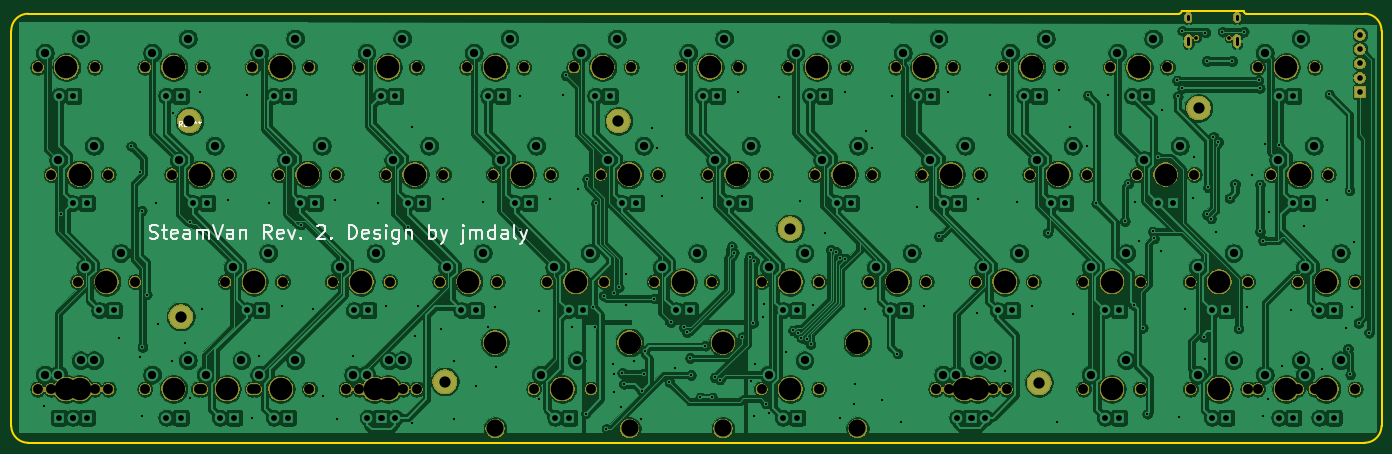
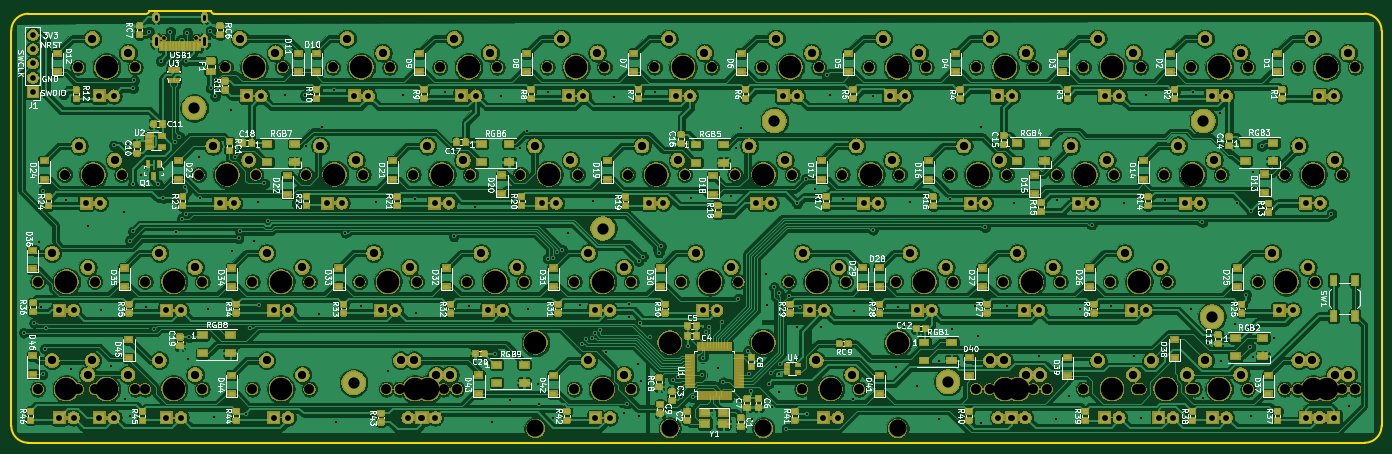
Circuit board: 11 layer files. Board 243.4 x 76.7 mm.
- bottom_copper: steamvan-B.Cu.gbl (1148999 bytes)
- bottom_mask: steamvan-B.Mask.gbs (522540 bytes)
- paste: steamvan-B.Paste.gbp (252804 bytes)
- bottom_silk: steamvan-B.SilkS.gbo (147061 bytes)
- outline: steamvan-Edge.Cuts.gm1 (1319 bytes)
- top_copper: steamvan-F.Cu.gtl (600415 bytes)
- top_mask: steamvan-F.Mask.gts (161434 bytes)
- paste: steamvan-F.Paste.gtp (559 bytes)
- top_silk: steamvan-F.SilkS.gto (8905 bytes)
- drill: steamvan-NPTH.drl (2583 bytes)
- drill: steamvan-PTH.drl (6340 bytes)

=== bottom_copper: steamvan-B.Cu.gbl (1148999 bytes, source omitted) ===
=== bottom_mask: steamvan-B.Mask.gbs (522540 bytes, source omitted) ===
=== paste: steamvan-B.Paste.gbp (252804 bytes, source omitted) ===
=== bottom_silk: steamvan-B.SilkS.gbo (147061 bytes, source omitted) ===
=== outline: steamvan-Edge.Cuts.gm1 ===
G04 #@! TF.GenerationSoftware,KiCad,Pcbnew,5.0.2-bee76a0~70~ubuntu16.04.1*
G04 #@! TF.CreationDate,2019-06-26T21:56:51-04:00*
G04 #@! TF.ProjectId,steamvan,73746561-6d76-4616-9e2e-6b696361645f,rev?*
G04 #@! TF.SameCoordinates,PX43ec160PY7dabae0*
G04 #@! TF.FileFunction,Profile,NP*
%FSLAX46Y46*%
G04 Gerber Fmt 4.6, Leading zero omitted, Abs format (unit mm)*
G04 Created by KiCad (PCBNEW 5.0.2-bee76a0~70~ubuntu16.04.1) date Wed 26 Jun 2019 09:56:51 PM EDT*
%MOMM*%
%LPD*%
G01*
G04 APERTURE LIST*
G04 #@! TA.AperFunction,NonConductor*
%ADD10C,0.300000*%
G04 #@! TD*
G04 APERTURE END LIST*
D10*
G04 #@! TO.C,REF\002A\002A*
X243355693Y2995299D02*
G75*
G02X240355693Y-4701I-3000000J0D01*
G01*
X2968400Y-4701D02*
G75*
G02X-31600Y2995299I0J3000000D01*
G01*
X207855693Y76695200D02*
G75*
G02X207355693Y76195200I-500000J0D01*
G01*
X219355693Y76195200D02*
G75*
G02X218855693Y76695200I0J500000D01*
G01*
X-31600Y2995299D02*
X-31600Y73195200D01*
X-31600Y73195200D02*
G75*
G02X2968400Y76195200I3000000J0D01*
G01*
X240355693Y76195200D02*
G75*
G02X243355693Y73195200I0J-3000000D01*
G01*
X243355693Y73195200D02*
X243355693Y2995299D01*
X2968400Y-4701D02*
X240355693Y-4701D01*
X240355693Y76195200D02*
X219355693Y76195200D01*
X207355693Y76195200D02*
X2968400Y76195200D01*
X207855693Y76695200D02*
X218855693Y76695200D01*
G04 #@! TD*
M02*

=== top_copper: steamvan-F.Cu.gtl (600415 bytes, source omitted) ===
=== top_mask: steamvan-F.Mask.gts (161434 bytes, source omitted) ===
=== paste: steamvan-F.Paste.gtp ===
G04 #@! TF.GenerationSoftware,KiCad,Pcbnew,5.0.2-bee76a0~70~ubuntu16.04.1*
G04 #@! TF.CreationDate,2019-06-26T21:56:51-04:00*
G04 #@! TF.ProjectId,steamvan,73746561-6d76-4616-9e2e-6b696361645f,rev?*
G04 #@! TF.SameCoordinates,PX43ec160PY7dabae0*
G04 #@! TF.FileFunction,Paste,Top*
G04 #@! TF.FilePolarity,Positive*
%FSLAX46Y46*%
G04 Gerber Fmt 4.6, Leading zero omitted, Abs format (unit mm)*
G04 Created by KiCad (PCBNEW 5.0.2-bee76a0~70~ubuntu16.04.1) date Wed 26 Jun 2019 09:56:51 PM EDT*
%MOMM*%
%LPD*%
G01*
G04 APERTURE LIST*
G04 APERTURE END LIST*
M02*

=== top_silk: steamvan-F.SilkS.gto (8905 bytes, source omitted) ===
=== drill: steamvan-NPTH.drl ===
M48
;DRILL file {KiCad 5.0.2-bee76a0~70~ubuntu16.04.1} date Wed 26 Jun 2019 09:57:02 PM EDT
;FORMAT={-:-/ absolute / inch / decimal}
FMAT,2
INCH,TZ
T1C0.0256
T2C0.0689
T3C0.1200
T4C0.1570
%
G90
G05
T1
X8.2863Y2.8299
X8.5139Y2.8299
T2
X7.496Y1.1255
X7.896Y1.1255
X1.3085Y0.3755
X1.7085Y0.3755
X3.746Y1.1255
X4.146Y1.1255
X0.2772Y0.3755
X0.6773Y0.3755
X4.121Y1.8755
X4.521Y1.8755
X4.6835Y2.6255
X5.0835Y2.6255
X3.1835Y2.6255
X3.5835Y2.6255
X3.9335Y2.6255
X4.3335Y2.6255
X2.4335Y0.3755
X2.8335Y0.3755
X2.996Y1.1255
X3.396Y1.1255
X1.121Y1.8755
X1.521Y1.8755
X5.996Y1.1255
X6.396Y1.1255
X8.8085Y1.8755
X9.2085Y1.8755
X7.121Y1.8755
X7.521Y1.8755
X7.496Y0.3755
X7.896Y0.3755
X8.246Y1.1255
X8.646Y1.1255
X0.2772Y1.8755
X0.6773Y1.8755
X5.246Y1.1255
X5.646Y1.1255
X1.6835Y0.3755
X2.0835Y0.3755
X2.621Y1.8755
X3.021Y1.8755
X3.371Y1.8755
X3.771Y1.8755
X6.1835Y2.6255
X6.5835Y2.6255
X1.871Y1.8755
X2.271Y1.8755
X8.7148Y0.3755
X9.1147Y0.3755
X4.496Y1.1255
X4.896Y1.1255
X2.4335Y2.6255
X2.8335Y2.6255
X2.3397Y0.3755
X2.7397Y0.3755
X0.9335Y0.3755
X1.3335Y0.3755
X7.871Y1.8755
X8.271Y1.8755
X0.1835Y2.6255
X0.5835Y2.6255
X0.1835Y0.3755
X0.5835Y0.3755
X8.246Y0.3755
X8.646Y0.3755
X3.6522Y0.3755
X4.0522Y0.3755
X6.5585Y0.3755
X6.9585Y0.3755
X7.6835Y2.6255
X8.0835Y2.6255
X6.9335Y2.6255
X7.3335Y2.6255
X6.4647Y0.3755
X6.8647Y0.3755
X6.746Y1.1255
X7.146Y1.1255
X5.246Y0.3755
X5.646Y0.3755
X5.621Y1.8755
X6.021Y1.8755
X4.871Y1.8755
X5.271Y1.8755
X1.496Y1.1255
X1.896Y1.1255
X1.6835Y2.6255
X2.0835Y2.6255
X8.996Y0.3755
X9.396Y0.3755
X0.4647Y1.1255
X0.8648Y1.1255
X8.7148Y2.6255
X9.1147Y2.6255
X0.9335Y2.6255
X1.3335Y2.6255
X8.996Y1.1255
X9.396Y1.1255
X2.246Y1.1255
X2.646Y1.1255
X5.4335Y2.6255
X5.8335Y2.6255
X6.371Y1.8755
X6.771Y1.8755
T3
X3.3822Y0.1005
X4.3222Y0.1005
X4.976Y0.1005
X5.916Y0.1005
T4
X4.976Y0.7005
X5.446Y0.3755
X5.916Y0.7005
X5.821Y1.8755
X5.071Y1.8755
X1.696Y1.1255
X1.8835Y2.6255
X9.196Y0.3755
X0.6647Y1.1255
X8.9147Y2.6255
X1.1335Y2.6255
X9.196Y1.1255
X2.446Y1.1255
X5.6335Y2.6255
X6.571Y1.8755
X7.696Y1.1255
X1.5085Y0.3755
X3.946Y1.1255
X0.4773Y0.3755
X4.321Y1.8755
X4.8835Y2.6255
X3.3835Y2.6255
X4.1335Y2.6255
X2.6335Y0.3755
X3.196Y1.1255
X1.321Y1.8755
X6.196Y1.1255
X9.0085Y1.8755
X7.321Y1.8755
X7.696Y0.3755
X8.446Y1.1255
X0.4773Y1.8755
X5.446Y1.1255
X1.8835Y0.3755
X2.821Y1.8755
X3.571Y1.8755
X6.3835Y2.6255
X2.071Y1.8755
X8.9147Y0.3755
X4.696Y1.1255
X2.6335Y2.6255
X2.5397Y0.3755
X1.1335Y0.3755
X8.071Y1.8755
X0.3835Y2.6255
X0.3835Y0.3755
X8.446Y0.3755
X3.3822Y0.7005
X3.8522Y0.3755
X4.3222Y0.7005
X6.7585Y0.3755
X7.8835Y2.6255
X7.1335Y2.6255
X6.6647Y0.3755
X6.946Y1.1255
T0
M30

=== drill: steamvan-PTH.drl (6340 bytes, source omitted) ===
